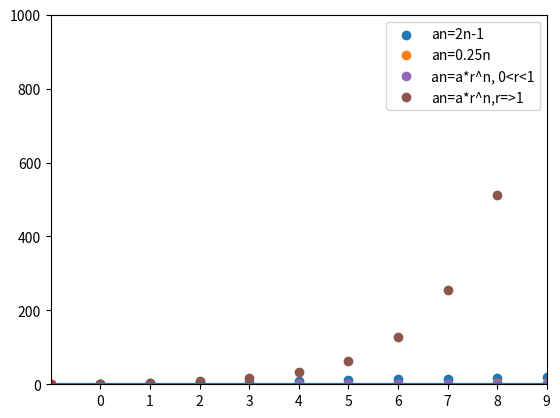

Write Python code to recreate this figure.
# -*- coding: utf-8 -*-
"""
Created on Thu Jan  7 09:04:43 2021

[redacted]
"""

'''
Sequences
'''
import numpy as np

n = np.linspace(1,5,5)
y1 = (2*n-1)
y2 = (-1)**n
y3 = n**2+1
y4 = 0.25*n
y5 = 3**n

print(y1)        # [1. 3. 5. 7. 9.]
print(y2)        # [-1.  1. -1.  1. -1.]
print(y3)        # [ 2.  5. 10. 17. 26.]
print(y4)        # [0.25 0.5  0.75 1.   1.25]
print(y5)        # [  3.   9.  27.  81. 243.]

# *********************************
import numpy as np
import matplotlib.pyplot as plt

n = np.linspace(1,20,20)
an = 2*n-1
print(an)       # [ 1.  3.  5.  7.  9. 11. 13. 15. 17. 19. 21. 23. 25. 27. 29. 31. 33. 35. 37. 39.]

plt.scatter(n,an, label='an=2n-1')
plt.grid()
plt.legend()

plt.show()

# *********************************
import numpy as np
import matplotlib.pyplot as plt

seq = (0.25, 0.5, 0.75, 1)
d = 0.25
n = np.linspace(1, 20, 20)
an = 0.25+(n-1)*d
print(an)       # [0.25 0.5  0.75 1.   1.25 1.5  1.75 2.   2.25 2.5  2.75 3.   3.25 3.5 3.75 4.   4.25 4.5  4.75 5.  ]

plt.scatter(n,an, label='an=0.25n')
plt.xticks(n, list(range(20)))
plt.grid()
plt.legend()

plt.show()

# *********************************
import numpy as np

n = np.linspace(1,5,5)
y1 = [1, 3, 5, 7, 9]
y2 = [-1, 1, -1, 1, -1]
y3 = [2, 5, 10, 17, 26]
y4 = [0.25, 0.5, 0.75, 1, 1.25]
y5 = [3, 9, 27, 81, 243]

a1 = y1[0]+(n-1)*(y1[1]-y1[0])
a2 = y2[0]**n
a3 = n**y3[0]+1
a4 = y4[0]+(n-1)*(y4[1]-y4[0])
a5 = y5[0]**n

# an = a1+(n-1)*d

print(a1)       # (2*n - 1)
print(a2)       # (-1)**n
print(a3)       # n**2 + 1
print(a4)       # 0.25*n
print(a5)       # 3**n

# Python doesn't show the formula, only the final result

'''
Summations Σ
'''
soma = 0
for n in range(0,5):
    soma += 2*n + 1
    print(soma)
    # 1
    # 4
    # 9
    # 16
    # 25
    
print("\n")
print(soma)         # 25

# *********************************
import numpy as np

y = [1, 3, 5, 7, 9]
sn = (len(y)*(y[0]+y[4]))/2

print(sn)           # 25

# *********************************
import numpy as np

n = np.linspace(1,20,20)
an = 0.25*n
sn = (4*(an[0]+an[3]))/2

print(sn)           # 2.5

'''
Geometric progression

A geometric progression, or geometric sequence, is a sequence of numbers in which 
each consecutive term is found by multiplying the previous by a non-zero constant. 
G = (a,ax,ax2,...,axn), for some x ≠ 0

'''
sq = (an[0]*(1-3**n[4]))/(1-3)
print(sq)                       # 363.0

# or
sq=0
for q in range(1,6):
    sq+= 3**q
    
print(sq)                       # 363

# *********************************
import numpy as np

n = np.linspace(1,5,5)
an = 2*n-1
sn = 0

for n in range(0,5):
    sn+=2*n+1
print(sn)               # 25

# or
sn = (5*(an[0]+an[4]))/2
print(sn)               # 25.0

# or
print(np.sum(an))       # 25.0

'''
Mean
'''
import numpy as np

y = [1, 3, 5, 7, 9]
sn = (len(y)*(y[0]+y[4]))/2/len(y)
print(sn)                 # 5.0

# or
print(np.mean(y))         # 5.0

# or
print(np.sum(y)/len(y))   # 5.0

'''
Exercise (page 17)

Find the Σ (sum) of n = 1 -> 12 4(0.3)**n
r = a2/a1
'''
r = (4*(0.3**2))/(4*(0.3**1))
def seq_sum_geo(a1, n, n_max, r):
    sn = (a1*(0.3**n))*(1-(r**n_max))/(1-r)
    return sn
a1 = 4

print(seq_sum_geo(a1,1,12,0.3))     # 1.7142848032440001
print(seq_sum_geo(a1,0,12,0.3))     # 5.714282677480001

'''
Convergence
'''
import matplotlib.pyplot as plt

x = 1.0
n = 50
a = n/n+1
data = []

for i in range(n):
    x1 = i/(i + 1)
    if abs(x1 - x) < 1.e-3:
        print('a = {a}, n = {i}, result is {x}.'.format(a=a, i=i, x=x))
        # a = 2.0, n = 32, result is 0.96875.
        
        last_index = i
        break
    x = x1
    data.append([i,x])
    last_index = n

plt.scatter(*zip(*data))
plt.hlines(y=1, xmin=0, xmax=last_index)
plt.xlim(0, last_index)
plt.grid()

plt.show()

# *********************************
import matplotlib.pyplot as plt

x = 1.0
n = 50
data = []

for i in range(n):
    x1 = i/(i + 1)
    if abs(x1 - x) < 1.e-2:
        print('n = {i}, result is {x}.'.format(i=i, x=x))
            # n = 10, result is 0.9.
            
        last_index = i
        break
    x = x1
    data.append([i,x])
    print(i, x)
        # 0 0.0
        # 1 0.5
        # 2 0.6666666666666666
        # 3 0.75
        # 4 0.8
        # 5 0.8333333333333334
        # 6 0.8571428571428571
        # 7 0.875
        # 8 0.8888888888888888
        # 9 0.9
            
else:
    print('No convergence within {n} iterations.'.format(n=n))
    last_index = n
    
plt.scatter(*zip(*data))
plt.hlines(y=1, xmin=0, xmax=last_index)
plt.xlim(0, last_index)
plt.grid()

plt.show()

'''
Exercise (page 20)
Check if the sequence converges using python:
'''
import matplotlib.pyplot as plt

# if 0 < r < 1
def n_seq(a,r,n):
    print(a)                # 1
    print(r)                # 0.5
    seq_val=[]
    for i in range(1,(n+1)):
        seq = a*(r**i)
        seq_val.append(seq)
    return seq_val

n = 20
seq = n_seq(1, 0.5, n)      # (a, r, n)

plt.scatter(list(range(1,(n+1))),seq,label = 'an=a*r^n, 0<r<1')
plt.hlines(0,0,20)
plt.legend()
plt.grid()

plt.show()

# if r > 1
def n_seq(a,r,n):
    print(a)                # 1
    print(r)                # 2
    seq_val=[]
    for i in range(1,(n+1)):
        seq = a*(r**i)
        seq_val.append(seq)
    return seq_val

n = 20
sq = n_seq(1, 2, n)      # (a, r, n)

plt.scatter(list(range(1,(n+1))),sq,label = 'an=a*r^n,r=>1')
plt.ylim(0,1000)
plt.legend()
plt.grid()

plt.show()

"""
whilist r is between 0 and 1 there is a convergence to 0, but when r is 
higher than 1 there is no convergence, looking like an exponential function.
"""

# *********************************